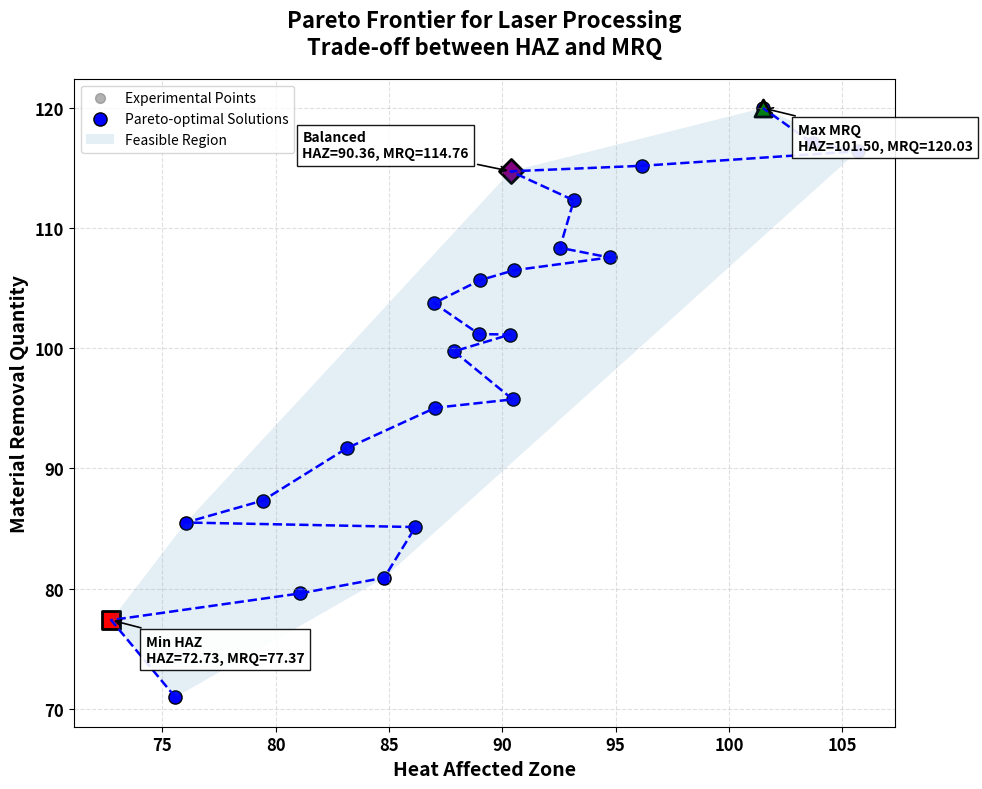

Recreate this plot in Python.
import numpy as np
import pandas as pd
import matplotlib.pyplot as plt
from scipy.spatial import ConvexHull

# ================= Dataset =================
data = {
    "Laser Power": [8.5, 6.5, 10.5, 6.5, 6.5, 8.5, 10.5, 8.5, 6.5, 10.5, 8.5, 10.5,
                    10.5, 6.5, 8.5, 7.5, 10.5, 8.5, 9.5, 6.5, 6.5, 6.5, 10.5, 10.5],
    "Scanning Speed": [280, 360, 200, 360, 200, 280, 200, 320, 360, 360, 280, 200,
                       360, 200, 240, 280, 360, 280, 280, 200, 360, 200, 200, 360],
    "Number of passes": [24, 12, 36, 36, 12, 18, 12, 24, 12, 36, 30, 36,
                          36, 12, 24, 24, 12, 24, 24, 36, 36, 36, 12, 12],
    "Laser Frequency": [48, 18, 18, 58, 58, 38, 18, 38, 58, 58, 38, 58,
                        18, 18, 38, 38, 18, 28, 38, 58, 18, 18, 58, 58],
    "External Surface Roughness": [6.054, 4.093, 6.795, 5.116, 6.067, 5.807, 6.068, 5.566, 4.259, 5.295, 6.179, 7.227,
                                   4.984, 5.707
        , 6.323, 5.916, 4.394, 5.886, 6.072, 7.057, 4.788, 6.629, 6.412, 4.701],

    "Material Removal Quantity": [101.16, 77.37, 120.03, 80.90, 95.76, 99.76, 114.76, 95.06, 70.94, 85.12, 108.39,
                                  116.43,
                                  91.69, 103.77, 112.34, 101.20, 85.50, 105.68, 106.52, 117.09, 87.33, 115.22, 107.58,
                                  79.59],

    "Heat Affected Zone": [90.337, 72.734, 101.499, 84.786, 90.456, 87.866, 90.365, 87.044, 75.572, 86.161, 92.538,
                           105.676, 83.136,
                           86.988, 93.153, 88.969, 76.033, 88.999, 90.520, 103.685, 79.428, 96.158, 94.727, 81.066]
}

df = pd.DataFrame(data)

# ================= Objectives =================
haz = df['Heat Affected Zone'].values          # Minimize
mrq = df['Material Removal Quantity'].values       # Maximize

# ================= Pareto Identification =================
def identify_pareto(scores):
    is_efficient = np.ones(scores.shape[0], dtype=bool)
    for i, c in enumerate(scores):
        if is_efficient[i]:
            is_efficient[is_efficient] = (
                np.any(scores[is_efficient] < c, axis=1) |
                np.any(scores[is_efficient] > c, axis=1)
            )
            is_efficient[i] = True
    return is_efficient

scores = np.column_stack([haz, -mrq])
pareto_mask = identify_pareto(scores)
pareto_points = np.column_stack([haz[pareto_mask], mrq[pareto_mask]])
pareto_points = pareto_points[pareto_points[:, 1].argsort()]

# ================= Key Solutions =================
best_quality_idx = np.argmin(haz)
best_productivity_idx = np.argmax(mrq)
balanced_idx = np.argmin(np.sqrt((haz - haz.min())**2 + (mrq - mrq.max())**2))

# ================= Plot =================
plt.figure(figsize=(10, 8))

plt.scatter(haz, mrq, color='gray', alpha=0.6, s=50, label='Experimental Points')

plt.scatter(pareto_points[:, 0], pareto_points[:, 1],
            color='blue', s=90, edgecolors='black',
            label='Pareto-optimal Solutions')

plt.plot(pareto_points[:, 0], pareto_points[:, 1], 'b--', lw=1.8)

key_points = [
    (haz[best_quality_idx], mrq[best_quality_idx], "Min HAZ", 's', 'red'),
    (haz[best_productivity_idx], mrq[best_productivity_idx], "Max MRQ", '^', 'green'),
    (haz[balanced_idx], mrq[balanced_idx], "Balanced", 'D', 'purple')
]

for x, y, label, marker, color in key_points:
    plt.scatter(x, y, s=150, marker=marker,
                color=color, edgecolors='black', linewidth=2)

    if label == "Balanced":
        offset = (-150, 10)
    else:
        offset = (25, -30)

    plt.annotate(f"{label}\nHAZ={x:.2f}, MRQ={y:.2f}",
                 xy=(x, y),
                 xytext=offset,
                 textcoords='offset points',
                 fontsize=10,
                 fontweight='bold',
                 bbox=dict(facecolor='white', alpha=0.9),
                 arrowprops=dict(arrowstyle='->', lw=1.2))

if len(pareto_points) >= 3:
    hull = ConvexHull(pareto_points)
    plt.fill(pareto_points[hull.vertices, 0],
             pareto_points[hull.vertices, 1],
             alpha=0.12, label='Feasible Region')

plt.xlabel('Heat Affected Zone', fontsize=14, fontweight='bold')
plt.ylabel('Material Removal Quantity', fontsize=14, fontweight='bold')
plt.title('Pareto Frontier for Laser Processing\nTrade-off between HAZ and MRQ',
          fontsize=16, fontweight='bold', pad=18)
plt.xticks(fontsize=12, fontweight='bold')
plt.yticks(fontsize=12, fontweight='bold')
plt.grid(True, linestyle='--', alpha=0.4)
plt.legend()
plt.tight_layout()
plt.show()

# ================= Summary Table =================
best_quality = df.iloc[best_quality_idx]
best_productivity = df.iloc[best_productivity_idx]
balanced = df.iloc[balanced_idx]

summary_table = pd.DataFrame({
    'Parameter': [
        'Laser Power',
        'Scanning Speed',
        'Number of passes',
        'Laser Frequency',
        'Heat Affected Zone',
        'Material Removal Quantity'
    ],
    'Min HAZ': [
        best_quality['Laser Power'],
        best_quality['Scanning Speed'],
        best_quality['Number of passes'],
        best_quality['Laser Frequency'],
        best_quality['Heat Affected Zone'],
        best_quality['Material Removal Quantity']
    ],
    'Max MRQ': [
        best_productivity['Laser Power'],
        best_productivity['Scanning Speed'],
        best_productivity['Number of passes'],
        best_productivity['Laser Frequency'],
        best_productivity['Heat Affected Zone'],
        best_productivity['Material Removal Quantity']
    ],
    'Balanced': [
        balanced['Laser Power'],
        balanced['Scanning Speed'],
        balanced['Number of passes'],
        balanced['Laser Frequency'],
        balanced['Heat Affected Zone'],
        balanced['Material Removal Quantity']
    ]
})

print("\n=========== Table 3: Optimal Process Parameters ===========")
print(summary_table.to_string(index=False))
print("==========================================================")
